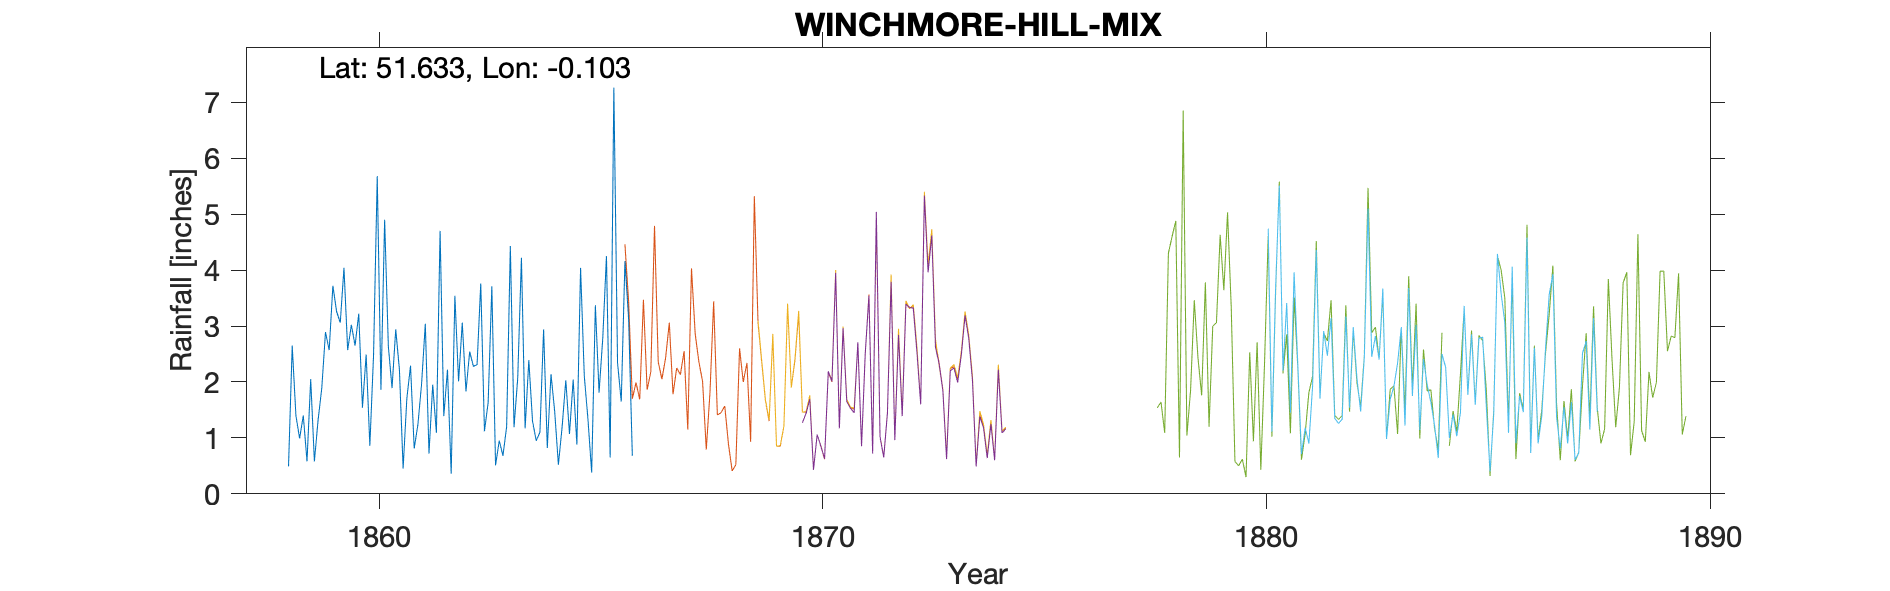

Values plotted in this chart, from the file beside it:
WINCHMORE-HILL-ROSEVILLE, , , , , , , , , , , , , , , , , , , , 
Grid ref, TQ314944, Long, -0.1028, Lat, 51.63, Elevation, 160, ft., , , , , , , , , , , , 
Station no, RR2326, , , , , , , , , , , , , , , , , , , 
, 1850, 1851, 1852, 1853, 1854, 1855, 1856, 1857, 1858, 1859, 1860, 1861, 1862, 1863, 1864, 1865, 1866, 1867, 1868, 1869
January, , , , , , , , , , 0.58, 3.22, 0.45, 2.22, 3.71, 0.95, 4.04, 4.16, , , 
February, , , , , , , , , , 1.32, 1.54, 1.7, 0.36, 0.51, 1.1, 2.11, 3.12, , , 
March, , , , , , , , , , 1.89, 2.49, 2.29, 3.54, 0.95, 2.94, 1.33, 0.68, , , 
April, , , , , , , , , , 2.89, 0.86, 0.81, 2.01, 0.68, 0.82, 0.38, , , , 
May, , , , , , , , , , 2.57, 2.48, 1.24, 3.06, 1.2, 2.14, 3.37, , , , 
June, , , , , , , , , 0.49, 3.72, 5.68, 1.97, 1.83, 4.43, 1.47, 1.81, , , , 
July, , , , , , , , , 2.65, 3.26, 1.86, 3.04, 2.54, 1.19, 0.52, 2.78, , , , 
August, , , , , , , , , 1.4, 3.06, 4.9, 0.72, 2.28, 2.07, 1.19, 4.25, , , , 
September, , , , , , , , , 0.99, 4.04, 2.64, 1.95, 2.31, 4.22, 2.03, 0.65, , , , 
October, , , , , , , , , 1.4, 2.57, 1.89, 1.09, 3.76, 1.17, 1.07, 7.26, , , , 
November, , , , , , , , , 0.58, 3.02, 2.94, 4.7, 1.12, 2.39, 2.04, 2.34, , , , 
December, , , , , , , , , 2.05, 2.65, 2.22, 1.39, 1.63, 1.3, 0.88, 1.65, , , , 
Total, , , , , , , , , , 31.57, 32.72, 21.35, 26.66, 23.82, 17.15, 31.97, , , , 
NOTES, , , , , , , , , , , , , , , , , , , , 
NGR is Roseville. Altitude from OS map, , , , , , , , , , , , , , , , , , , , 
